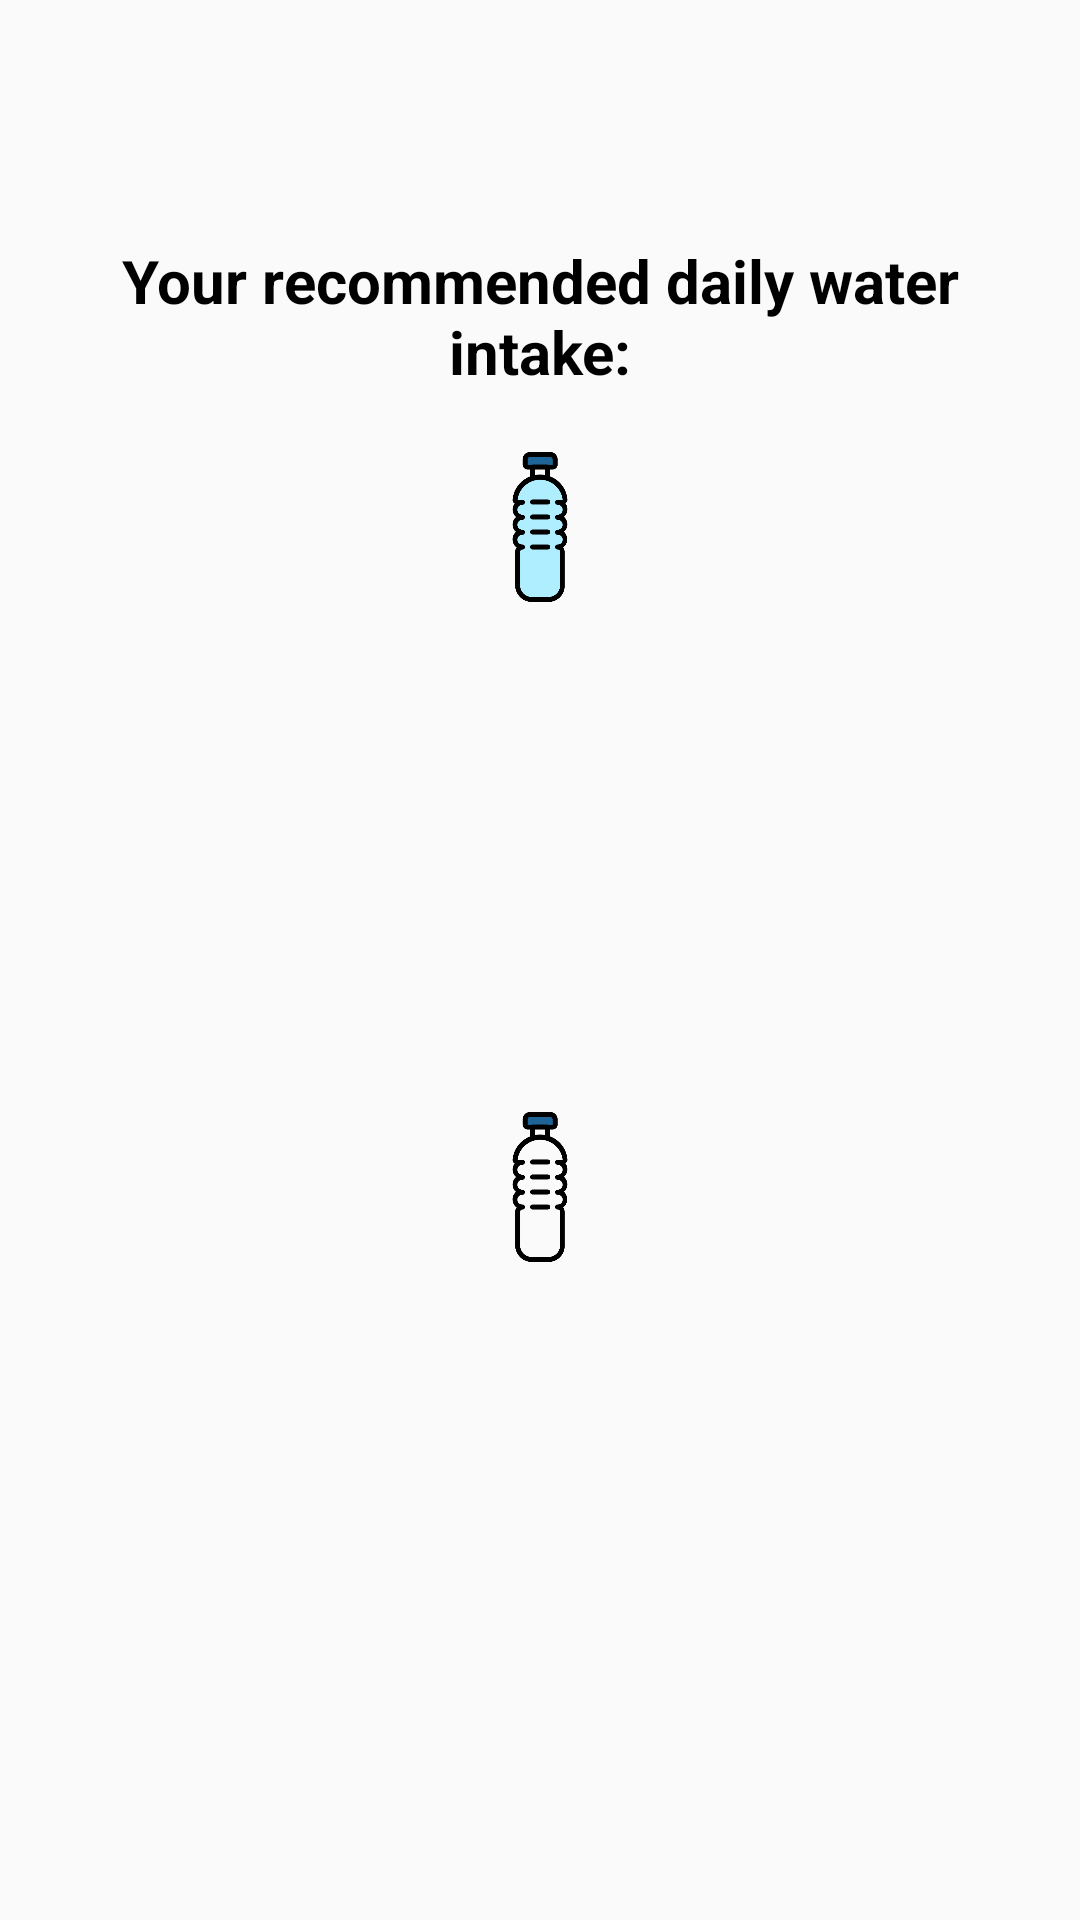

The Android layout XML behind this screen, and the referenced resources:
<!-- AndroidManifest.xml: activity theme AppTheme.NoActionBar -->
<!-- res/layout/activity_water.xml -->
<?xml version="1.0" encoding="utf-8"?>
<LinearLayout xmlns:android="http://schemas.android.com/apk/res/android"
    android:layout_width="match_parent"
    android:layout_height="wrap_content"
    android:orientation="vertical"
    android:paddingLeft="16dp"
    android:paddingTop="80dp"
    android:paddingRight="16dp">

    <TextView
        android:layout_width="wrap_content"
        android:layout_height="wrap_content"
        android:layout_gravity="center_horizontal"
        android:gravity="center"
        android:text="@string/your_recommended_daily_water_intake"
        android:textColor="@android:color/black"
        android:textSize="20sp"
        android:textStyle="bold" />

    <LinearLayout
        android:layout_width="match_parent"
        android:layout_height="wrap_content"
        android:gravity="center"
        android:orientation="horizontal"
        android:paddingTop="20dp">

        <TextView
            android:id="@+id/recommendedWaterTextView"
            android:layout_width="wrap_content"
            android:layout_height="wrap_content"
            android:layout_gravity="center"
            android:textColor="@android:color/black"
            android:textSize="20sp"
            android:textStyle="bold" />

        <ImageView
            android:layout_width="50dp"
            android:layout_height="50dp"
            android:src="@drawable/bottle100" />

    </LinearLayout>

    <ImageView
        android:id="@+id/fireWorkImageView"
        android:layout_width="90dp"
        android:layout_height="90dp"
        android:layout_gravity="end"
        android:layout_marginTop="50dp"
        android:src="@drawable/fireworks1"
        android:visibility="invisible" />

    <LinearLayout
        android:layout_width="match_parent"
        android:layout_height="wrap_content"
        android:gravity="center"
        android:orientation="horizontal"
        android:paddingTop="30dp">

        <TextView
            android:id="@+id/consumedWaterTextView"
            android:layout_width="wrap_content"
            android:layout_height="wrap_content"
            android:layout_gravity="center"
            android:textColor="@android:color/black"
            android:textSize="20sp"
            android:textStyle="bold" />

        <ImageView
            android:id="@+id/consumedWaterImage"
            android:layout_width="50dp"
            android:layout_height="50dp"
            android:src="@drawable/bottle0" />

    </LinearLayout>

    <TextView
        android:id="@+id/percentTextView"
        android:layout_width="wrap_content"
        android:layout_height="wrap_content"
        android:layout_gravity="center"
        android:paddingTop="20dp"
        android:textColor="@android:color/black"
        android:textSize="20sp"
        android:textStyle="bold" />

    <ImageView
        android:id="@+id/celebrationImageView"
        android:layout_width="100dp"
        android:layout_height="100dp"
        android:layout_gravity="bottom"
        android:layout_marginTop="40dp"
        android:src="@drawable/fireworks2"
        android:visibility="invisible" />

</LinearLayout>
<!-- resources referenced by this layout -->
<resources>
  <!-- drawable bottle0: png bitmap (drawable, 3917 bytes) -->
  <!-- drawable bottle100: png bitmap (drawable, 3909 bytes) -->
  <!-- drawable fireworks1: png bitmap (drawable, 3392 bytes) -->
  <!-- drawable fireworks2: png bitmap (drawable, 5610 bytes) -->
  <string name="your_recommended_daily_water_intake">Your recommended daily water intake:</string>
  <style name="AppTheme.NoActionBar">
          <item name="windowActionBar">false</item>
          <item name="windowNoTitle">true</item>
      </style>
</resources>
